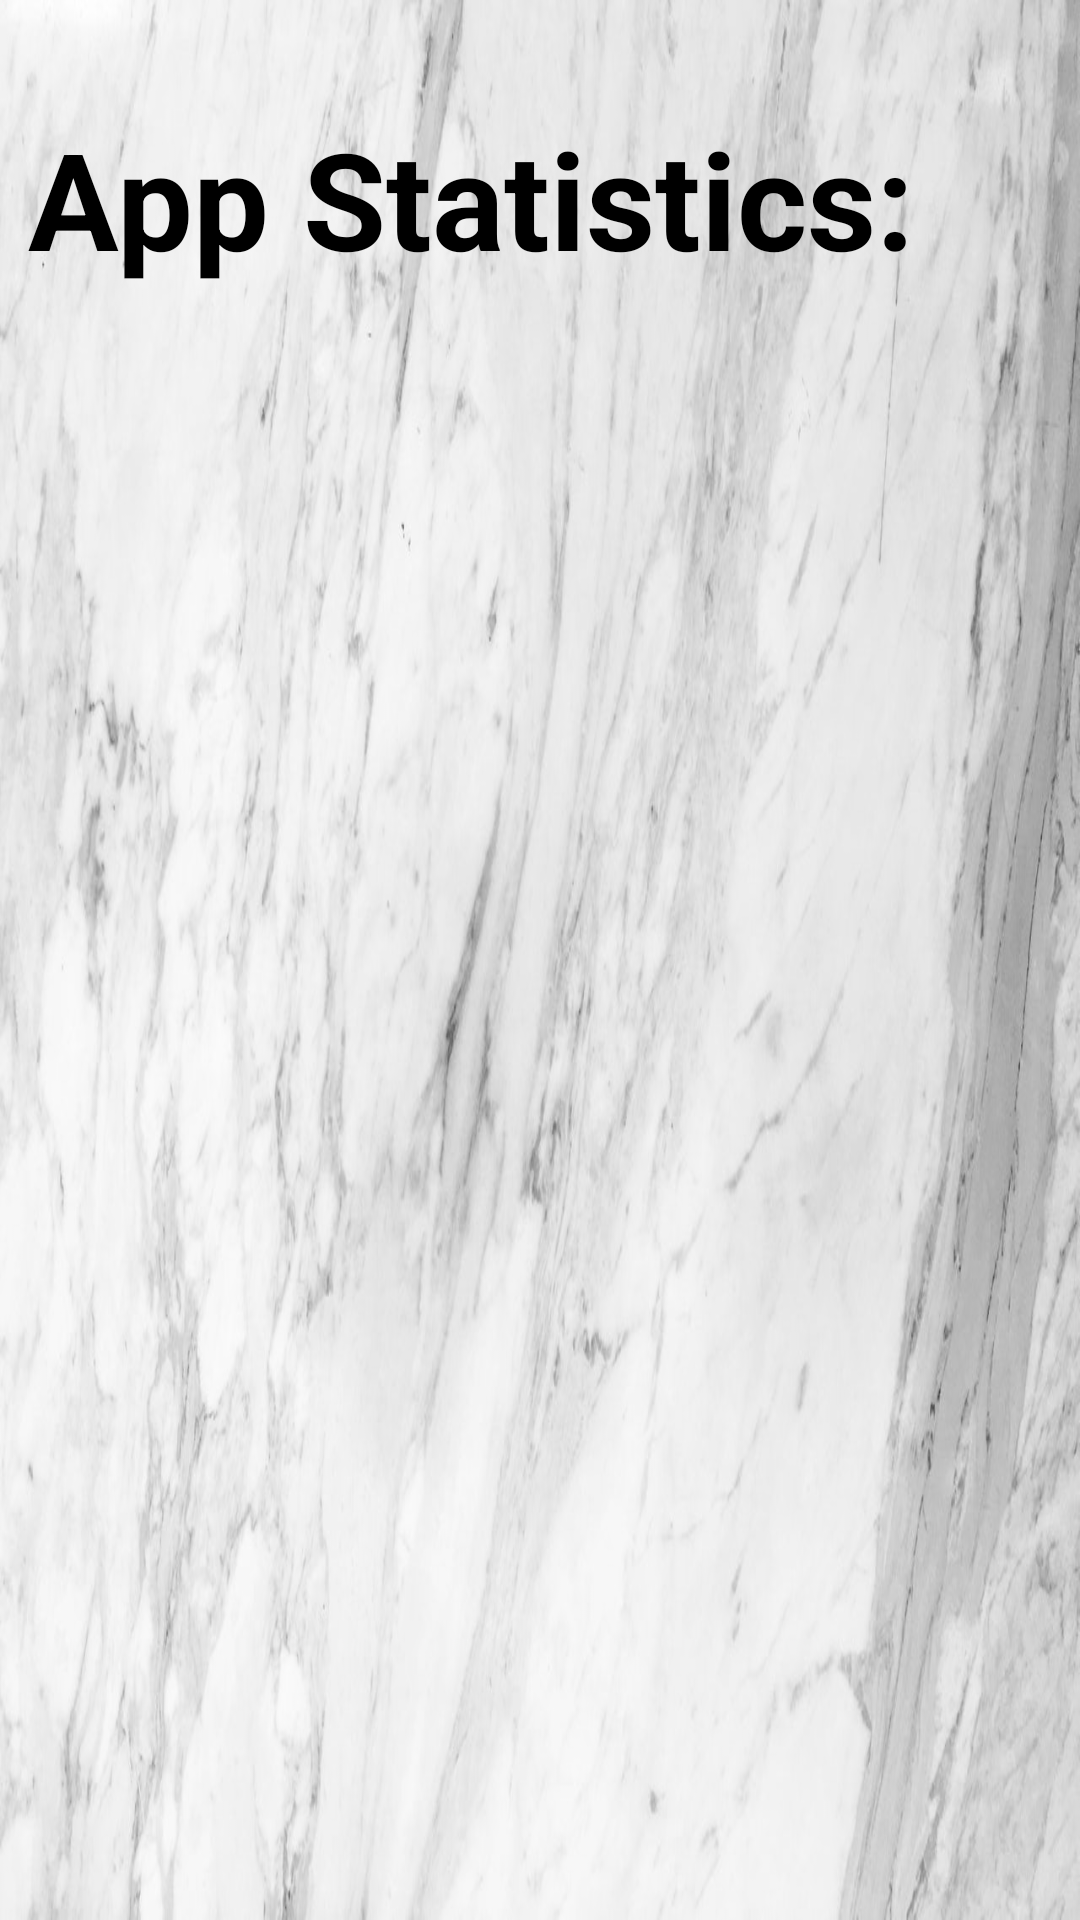

This screen was rendered from an Android layout file. Write that file and the resources it references.
<!-- AndroidManifest.xml: application theme AppTheme -->
<!-- res/layout/activity_app_stats.xml -->
<?xml version="1.0" encoding="utf-8"?>
<androidx.constraintlayout.widget.ConstraintLayout xmlns:android="http://schemas.android.com/apk/res/android"
    xmlns:app="http://schemas.android.com/apk/res-auto"
    xmlns:tools="http://schemas.android.com/tools"
    android:id="@+id/HeadLine_admin_stats"
    android:layout_width="match_parent"
    android:layout_height="match_parent"
    android:background="@drawable/marble"
    tools:context=".Admin.appStats">

    <TextView
        android:id="@+id/textView9"
        android:layout_width="wrap_content"
        android:layout_height="wrap_content"
        android:layout_marginStart="35dp"
        android:layout_marginTop="57dp"
        android:layout_marginEnd="81dp"
        android:layout_marginBottom="565dp"
        android:text="App Statistics:"
        android:textColor="@android:color/black"
        android:textSize="45sp"
        android:textStyle="bold"
        app:layout_constraintBottom_toBottomOf="parent"
        app:layout_constraintEnd_toEndOf="parent"
        app:layout_constraintStart_toStartOf="parent"
        app:layout_constraintTop_toTopOf="parent" />
</androidx.constraintlayout.widget.ConstraintLayout>
<!-- resources referenced by this layout -->
<resources>
  <!-- drawable marble: jpg bitmap (drawable-v24, 116596 bytes) -->
  <style name="AppTheme" parent="Theme.AppCompat.Light.NoActionBar">
          
          <item name="colorPrimary">@color/colorPrimary</item>
          <item name="colorPrimaryDark">@color/colorPrimaryDark</item>
          <item name="colorAccent">@color/colorAccent</item>
      </style>
  <color name="colorPrimary">#EADDCC</color>
  <color name="colorPrimaryDark">#00574B</color>
  <color name="colorAccent">#D81B60</color>
</resources>
